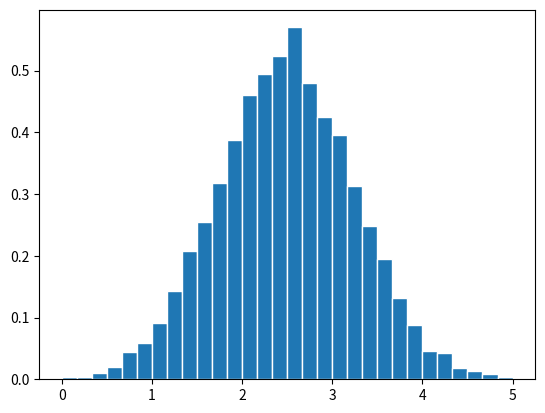

Python code for this plot: (Note: this script raises an exception after producing the figure.)
#!/usr/bin/env python3
# -*- coding: utf-8 -*-
"""
Created on Thu Oct 24 10:30:26 2019

@author: christophermasferrer
"""

#Christopher Masferrer
#EE 381
#Lab 4
import numpy as np
import matplotlib.pyplot as plt

def GaussPDF(mu, sigma, X):
    f = (1/(sigma*np.sqrt(2 *np.math.pi)))*np.exp(-((X-mu)**2)/(2*sigma)**2)*np.ones(np.size(X))
    return f

def gaussianRV(mu, sigma, n):
    X = np.random.normal(mu, sigma, n)
    
    #Plotting
    nbins = 30; #Number of bins
    edgecolor = 'w' #Color separating bars in the bargraph
    bins = [float(X) for X in np.linspace(0,5,nbins + 1)]
    h1, bin_edges = np.histogram(X, bins,density = True)
    #Define points on the horizontal axis
    be1 = bin_edges[0:np.size(bin_edges)-1]
    be2 = bin_edges[1:np.size(bin_edges)]
    b1 = (be1 + be2)/2
    barwidth = b1[1] -b1[0] #Width of bars in the graph
    plt.close('all')
    
    #Plot the bar graph
    fig1 = plt.figure(1)
    plt.bar(b1,h1,width = barwidth,edgecolor=edgecolor)
    
    #Plot the Exponential PDF
    f = GaussPDF(mu, sigma,b1)
    plt.plot(b1,f,'r')
    plt.title('1.3 PDF of a Random Variable "X"')
    plt.xlabel('X')
    plt.ylabel('PDF')
    
    #Calculate mean and deviation
    mu = np.mean(X)
    sigma = np.std(X)
    e_mean = mu
    e_std = sigma
    print('Problem 1c:')
    print('Experimental Mean: ', mu)
    print('Theoretical Mean: ', e_mean)
    print('Experimental Standard Deviation: ', sigma)
    print('Theoretical Standard Deviation: ', e_std)
 
mu = 2.5
sigma = 0.75
n = 10000
gaussianRV(mu, sigma, n)